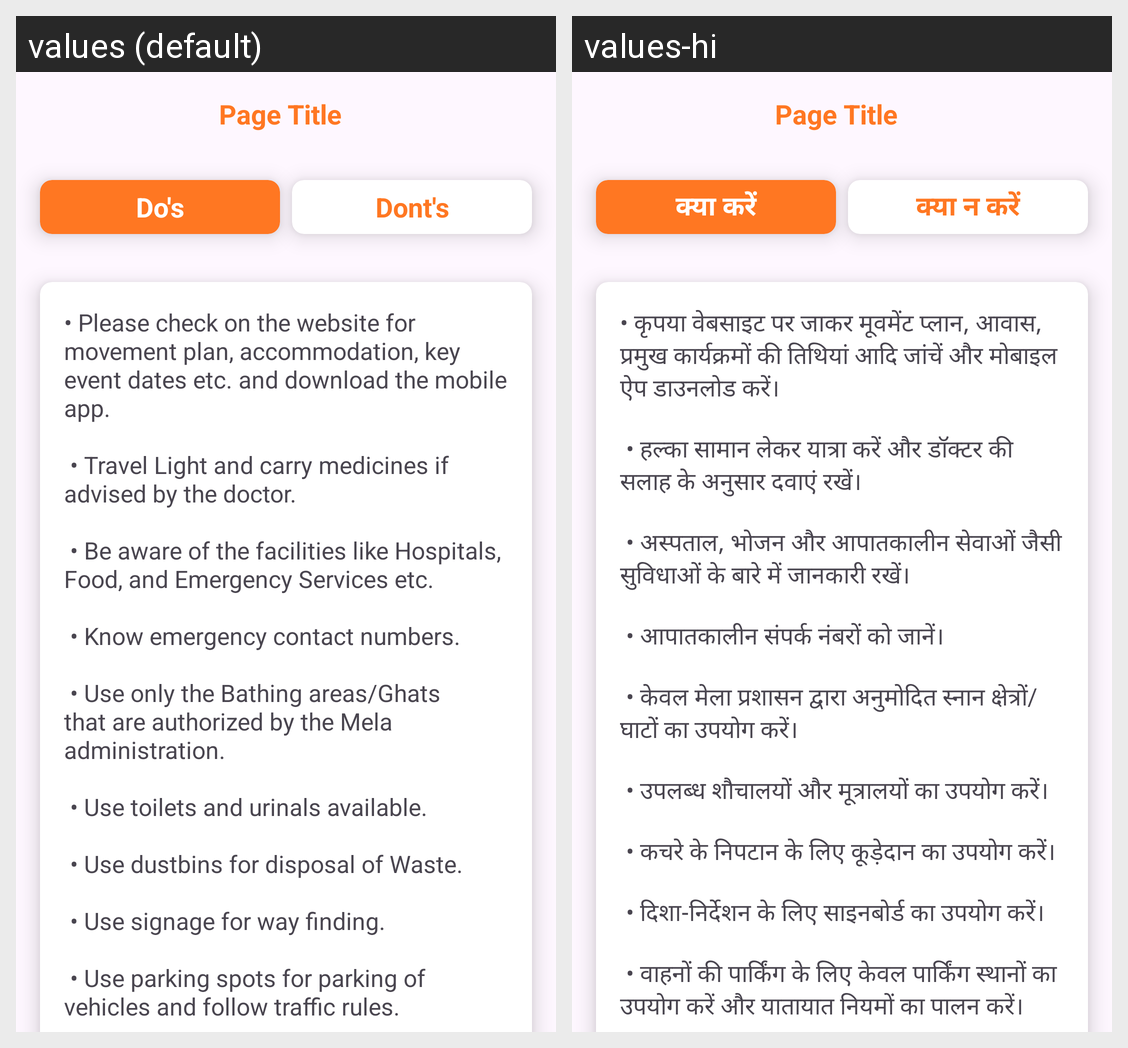

The Android screen above is rendered under two locales of the same app. Produce the string resources it draws, with the default and per-locale values.
Android screen res/layout/fragment_does_and_donts.xml rendered under 2 locales, left to right: values (default), values-hi. Device: Nexus 5 (rendered at 1080×1920; each locale shown at half size, 540×960, under a caption strip naming it); theme Theme.MahaKumbhMelaDishaNirdesh.
Strings drawn on this screen, with the default value and each locale's value (text and hints the layout hard-codes, and strings that could not be matched under every locale, appear in the picture but are not listed):

do_s
  values: Do's
  values-hi: क्या करें

dont_s
  values: Dont's
  values-hi: क्या न करें

do_list
  values: • Please check on the website for movement plan, accommodation, key event dates etc. and download the mobile app.
      
       • Travel Light and carry medicines if advised by the doctor.
      
       • Be aware of the facilities like Hospitals, Food, and Emergency Services etc.
      
       • Know emergency contact numbers.
      
       • Use only the Bathing areas/Ghats that are authorized by the Mela administration.
      
       • Use toilets and …[clipped]
  values-hi: • कृपया वेबसाइट पर जाकर मूवमेंट प्लान, आवास, प्रमुख कार्यक्रमों की तिथियां आदि जांचें और मोबाइल ऐप डाउनलोड करें।
      
       • हल्का सामान लेकर यात्रा करें और डॉक्टर की सलाह के अनुसार दवाएं रखें।
      
       • अस्पताल, भोजन और आपातकालीन सेवाओं जैसी सुविधाओं के बारे में जानकारी रखें।
      
       • आपातकालीन संपर्क नंबरों को जानें।
      
       • केवल मेला प्रशासन द्वारा अनुमोदित स्नान क्षेत्रों/घाटों का उपयोग करें।
      
       • उपलब्ध शौचालयों और …[clipped]
